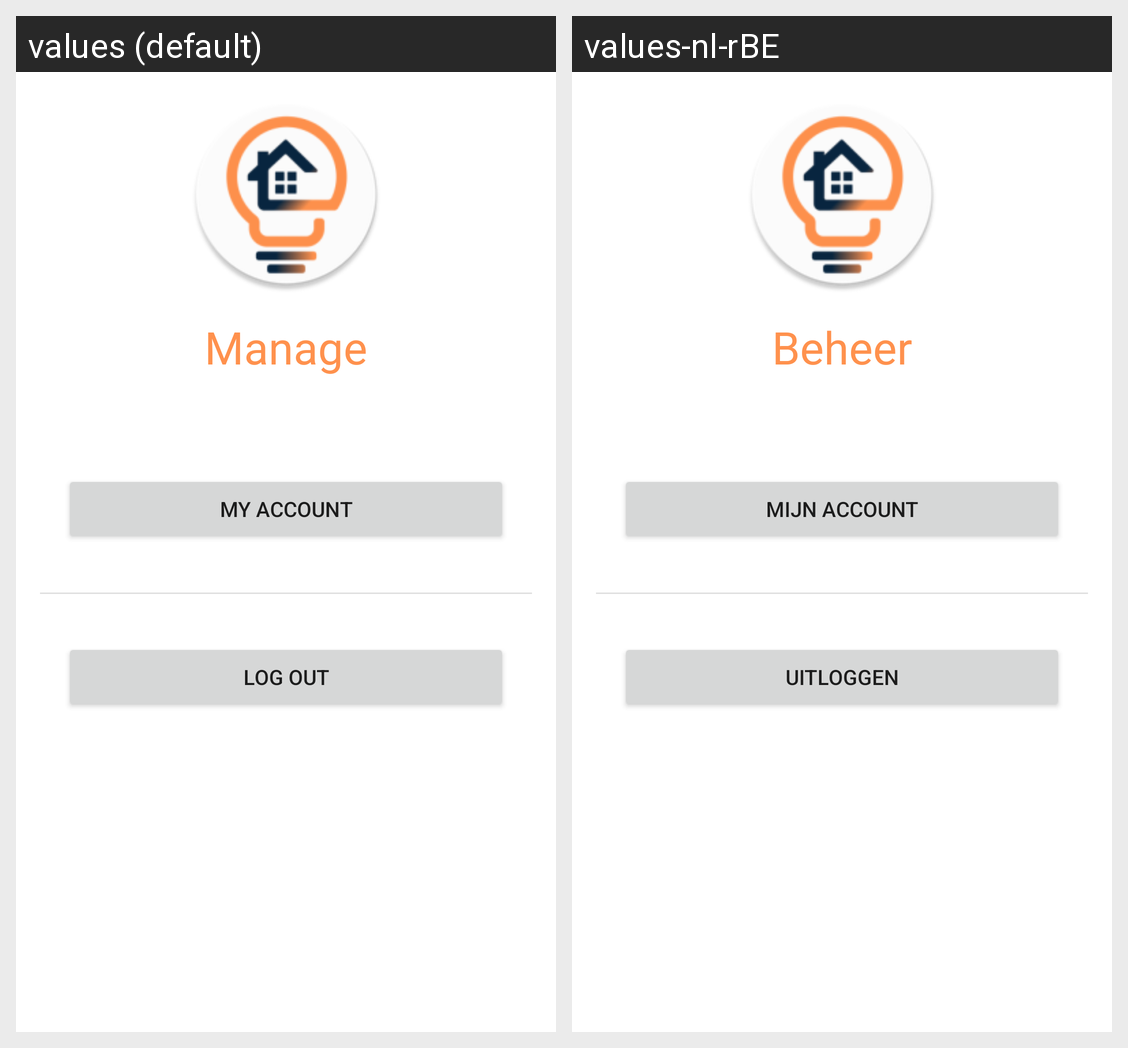

Here is an Android app screen in its default locale and in the app's own translations. Write out the translated-string differences for the strings that appear on this screen.
Android screen res/layout/fragment_manage_logged_in.xml rendered under 2 locales, left to right: values (default), values-nl-rBE. Device: Nexus 5 (rendered at 1080×1920; each locale shown at half size, 540×960, under a caption strip naming it); theme Theme.SmartHomeMobile.
Strings drawn on this screen, with the default value and each locale's value (text and hints the layout hard-codes, and strings that could not be matched under every locale, appear in the picture but are not listed):

title_manage
  values: Manage
  values-nl-rBE: Beheer

myAccount
  values: My account
  values-nl-rBE: Mijn account

logout
  values: Log out
  values-nl-rBE: Uitloggen
